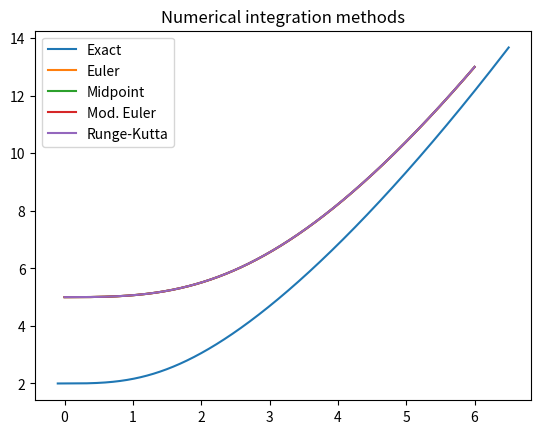
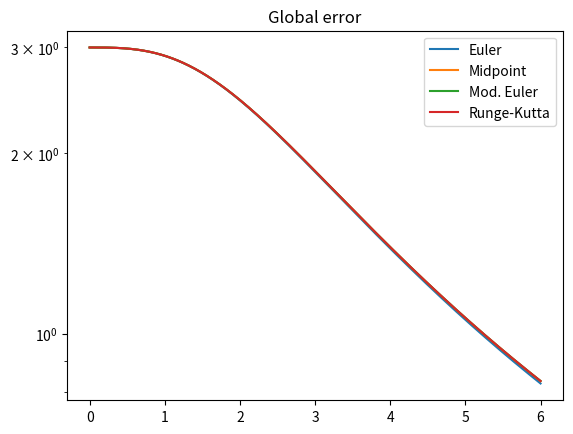

These figures' Python source, in order:
import numpy as np
import matplotlib.pyplot as plt

"""
=======================================================================================================================
INPUT
=======================================================================================================================
"""

def f(x, y):
    return ((x ** 2) * 1.0) / y


def y_exact(x):
    return np.sqrt((2 * x ** 3) / 3.0 + 4)


a = 0
b = 6
h = 0.01
# h = ((b - a) * 1.0) / n

y0 = 5
x0 = 1

xmin = -0.1
xmax = 6.5
ymin = 1.9
ymax = 2.6

"""
=======================================================================================================================
"""


def interpolate_euler(f, x, h, y0):
    y = np.full(x.shape[0], 0, dtype=np.float64)
    y[0] = y0

    for i in range(x.shape[0] - 1):
        y[i + 1] = y[i] + h * f(x[i], y[i])

    return y


def interpolate_midpoint(f, x, h, y0):
    y = np.full(x.shape[0], 0, dtype=np.float64)
    y[0] = y0

    for i in range(x.shape[0] - 1):
        y[i + 1] = y[i] + h * f(x[i] + (h / 2.0), y[i] + (h / 2.0) * f(x[i], y[i]))

    return y


def interpolate_mod_euler(f, x, h, y0):
    y = np.full(x.shape[0], 0, dtype=np.float64)
    y[0] = y0

    for i in range(x.shape[0] - 1):
        y[i + 1] = y[i] + h * (f(x[i], y[i]) + f(x[i + 1], y[i] + h * f(x[i], y[i]))) / 2

    return y


def interpolate_runge_kutta(f, x, h, y0):
    y = np.full(x.shape[0], 0, dtype=np.float64)
    y[0] = y0

    for i in range(x.shape[0] - 1):
        k1 = f(x[i], y[i])
        k2 = f(x[i] + (h / 2.0), y[i] + (h / 2.0) * k1)
        k3 = f(x[i] + (h / 2.0), y[i] + (h / 2.0) * k2)
        k4 = f(x[i] + h, y[i] + h * k3)

        y[i + 1] = y[i] + h * (1 / 6.0) * (k1 + 2 * k2 + 2 * k3 + k4)

    return y

x = np.arange(a, b + h, step=h, dtype=np.float64)

y_euler = interpolate_euler(f, x, h, y0)
y_midpoint = interpolate_midpoint(f, x, h, y0)
y_mod_euler = interpolate_mod_euler(f, x, h, y0)
y_runge_kutta = interpolate_runge_kutta(f, x, h, y0)

print('x = ' + str(x))
print('y_euler = ' + str(y_euler))
print('y_midpoint = ' + str(y_midpoint))
print('y_mod_euler = ' + str(y_mod_euler))
print('y_runge_kutta = ' + str(y_runge_kutta))



x_exact = np.arange(xmin, xmax, step=0.001, dtype=np.float64)

plt.figure(0)
plt.title('Numerical integration methods')
plt.plot(x_exact, y_exact(x_exact), label='Exact')
plt.plot(x, y_euler, label='Euler')
plt.plot(x, y_midpoint, label='Midpoint')
plt.plot(x, y_mod_euler, label='Mod. Euler')
plt.plot(x, y_runge_kutta, label='Runge-Kutta')
plt.legend()
plt.show()

plt.figure(1)
plt.title('Global error')
plt.semilogy()
plt.plot(x, np.abs(y_euler - y_exact(x)), label='Euler')
plt.plot(x, np.abs(y_midpoint - y_exact(x)), label='Midpoint')
plt.plot(x, np.abs(y_mod_euler - y_exact(x)), label='Mod. Euler')
plt.plot(x, np.abs(y_runge_kutta - y_exact(x)), label='Runge-Kutta')
plt.legend()
plt.show()
